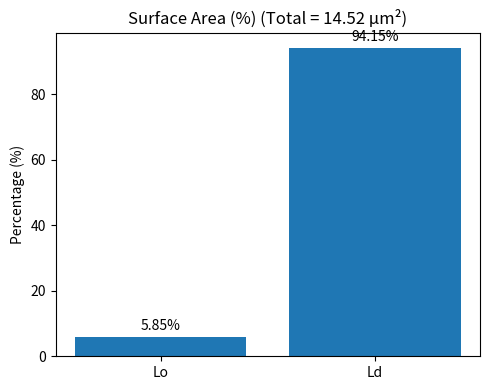
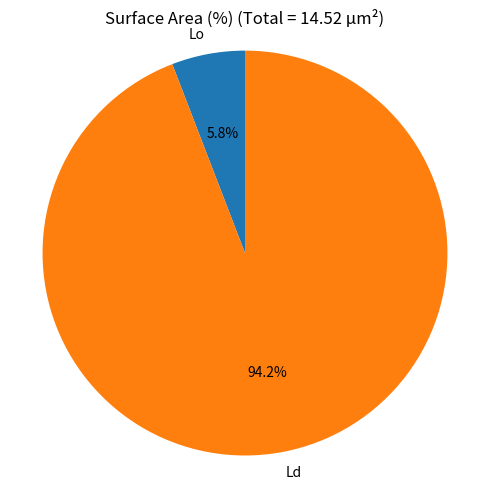

Write Python code to recreate these figures, in order.
# Calculate % of Lo and Ld surface area, export CSV, plot bar + pie charts, and save them.


import pandas as pd
import numpy as np
import matplotlib.pyplot as plt
import os


# -----------------------------
# 1. INPUT SECTION
# -----------------------------
# Change these values as needed:
Lo_area = 0.85   # µm²
Ld_area = 13.67  # µm²
total_area = 14.52  # µm², or set to None to auto-sum Lo+Ld

# Output settings
output_dir = r"C:\Users\Korisnik\Desktop\temperature_cycling\GPMV_patch"
file_prefix = "20261023_GPMV_FINAL_phasesurfacearea"
dpi = 300
round_digits = 2

# -----------------------------
# 2. CALCULATE PERCENTAGES
# -----------------------------
if total_area is None:
    total_area = Lo_area + Ld_area

pct_Lo = (Lo_area / total_area) * 100
pct_Ld = (Ld_area / total_area) * 100

# Create dataframe
df = pd.DataFrame({
    "Phase": ["Lo", "Ld"],
    "Area_µm²": [Lo_area, Ld_area],
    "Percentage": [round(pct_Lo, round_digits), round(pct_Ld, round_digits)]
})

# -----------------------------
# 3. EXPORT TO CSV
# -----------------------------
os.makedirs(output_dir, exist_ok=True)
csv_path = os.path.join(output_dir, f"{file_prefix}.csv")
df.to_csv(csv_path, index=False)
print(f"✅ Data saved to: {csv_path}")

# -----------------------------
# 4. PLOTS
# -----------------------------

# Bar chart
fig_bar, ax_bar = plt.subplots(figsize=(5, 4))
bars = ax_bar.bar(df["Phase"], df["Percentage"])
ax_bar.set_ylabel("Percentage (%)")
ax_bar.set_title(f"Surface Area (%) (Total = {total_area} µm²)")
for bar in bars:
    height = bar.get_height()
    ax_bar.annotate(f"{height:.2f}%",
                    xy=(bar.get_x() + bar.get_width() / 2, height),
                    xytext=(0, 3), textcoords="offset points",
                    ha="center", va="bottom")
fig_bar.tight_layout()
bar_path = os.path.join(output_dir, f"{file_prefix}_bar.png")
fig_bar.savefig(bar_path, dpi=dpi)
print(f"✅ Bar chart saved to: {bar_path}")

# Pie chart
fig_pie, ax_pie = plt.subplots(figsize=(5, 5))
ax_pie.pie(df["Percentage"], labels=df["Phase"], autopct="%1.1f%%", startangle=90)
ax_pie.set_title(f"Surface Area (%) (Total = {total_area} µm²)")
ax_pie.axis("equal")
fig_pie.tight_layout()
pie_path = os.path.join(output_dir, f"{file_prefix}_pie.png")
fig_pie.savefig(pie_path, dpi=dpi)
print(f"✅ Pie chart saved to: {pie_path}")

# -----------------------------
# 5. SHOW PLOTS
# -----------------------------
plt.show()

# -----------------------------
# 6. CONTINUE USING df IF NEEDED
# -----------------------------
# Now you can keep using df for further analysis in Python
